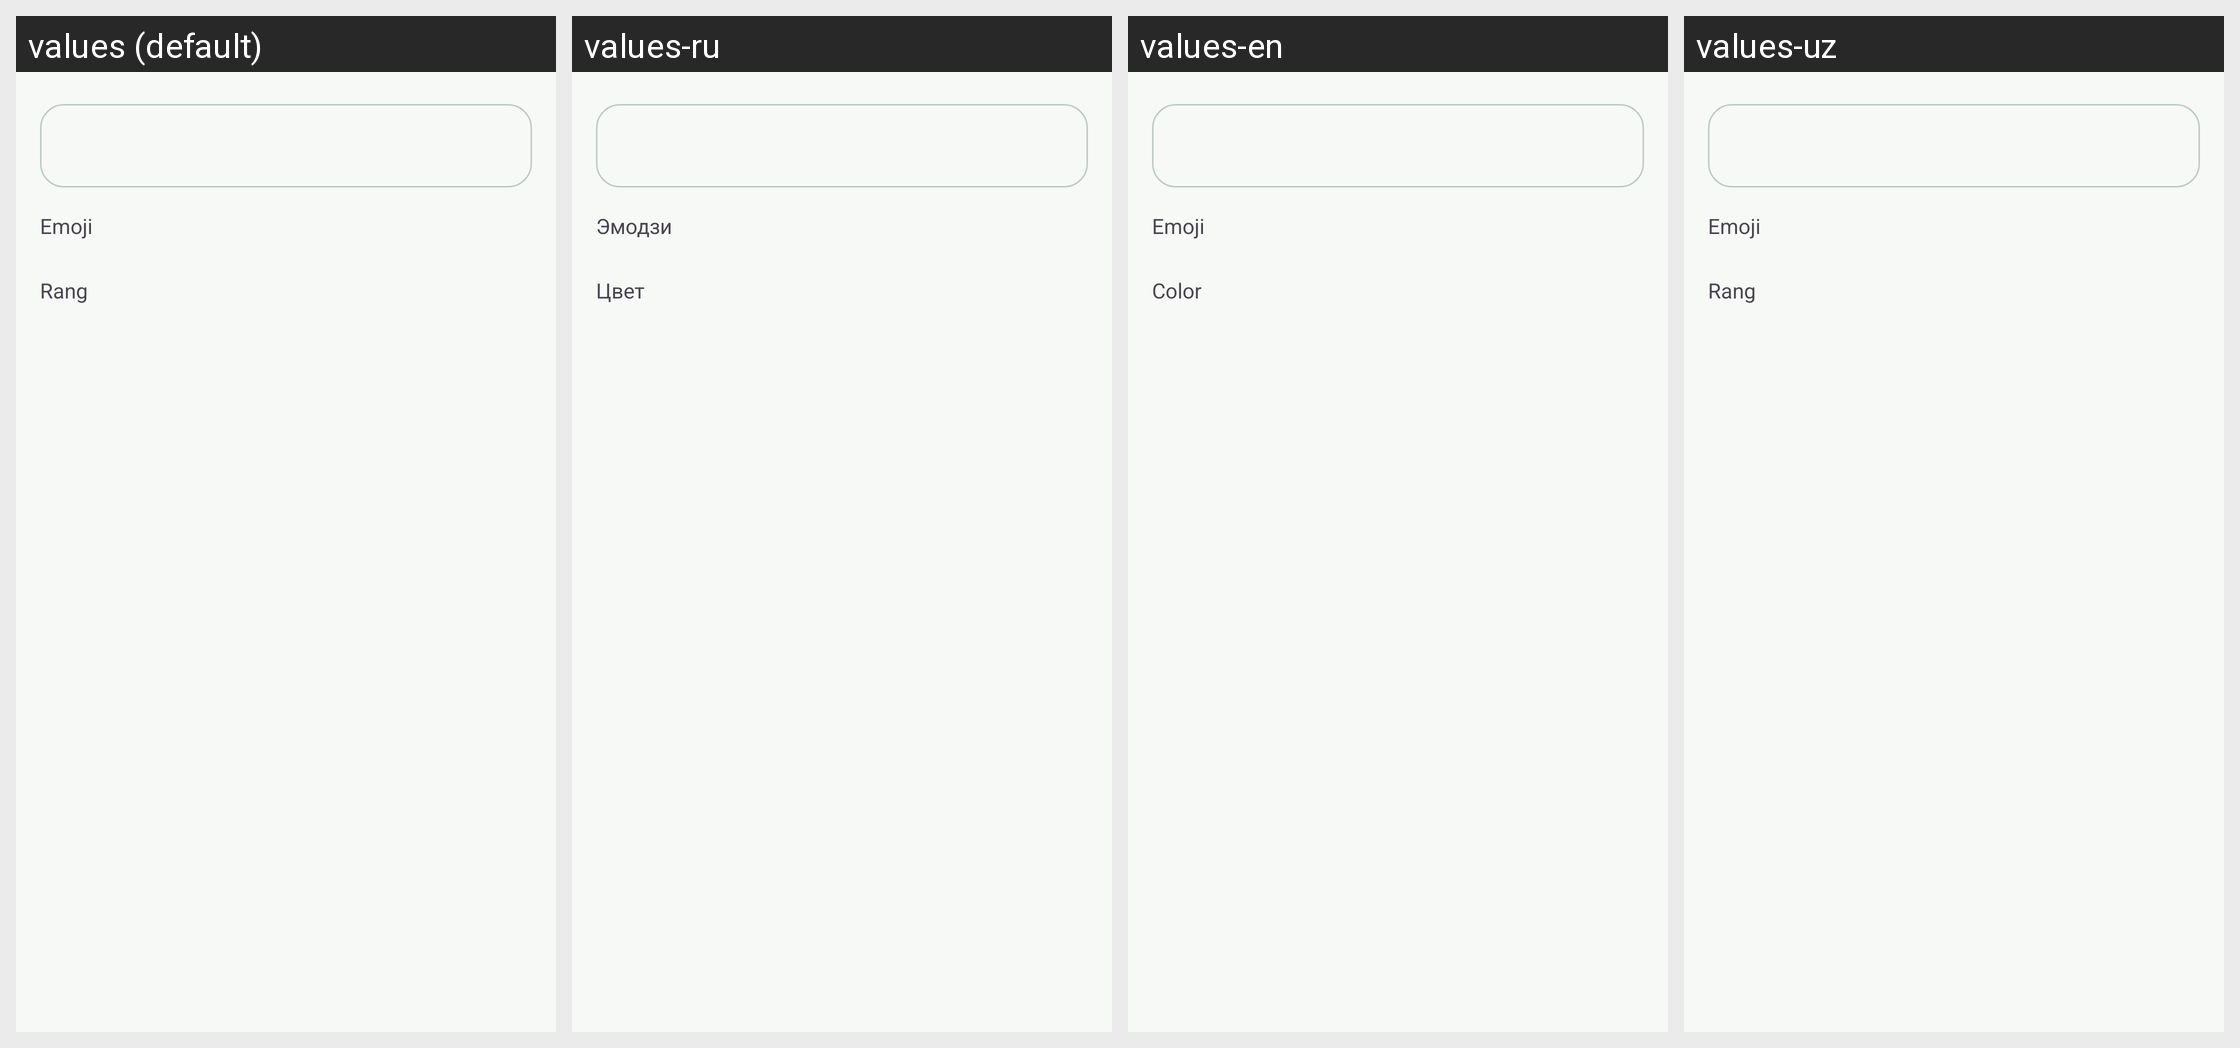

Here is an Android app screen in its default locale and in the app's own translations. Write out the translated-string differences for the strings that appear on this screen.
Android screen res/layout/dialog_category.xml rendered under 4 locales, left to right: values (default), values-ru, values-en, values-uz. Device: Nexus 5 (rendered at 1080×1920; each locale shown at half size, 540×960, under a caption strip naming it); theme Theme.Xarajatlar.
Strings drawn on this screen, with the default value and each locale's value (text and hints the layout hard-codes, and strings that could not be matched under every locale, appear in the picture but are not listed):

ui_emoji
  values: Emoji
  values-ru: Эмодзи
  values-en: Emoji
  values-uz: Emoji  [not translated; the default value is used]

ui_rang
  values: Rang
  values-ru: Цвет
  values-en: Color
  values-uz: Rang  [not translated; the default value is used]
